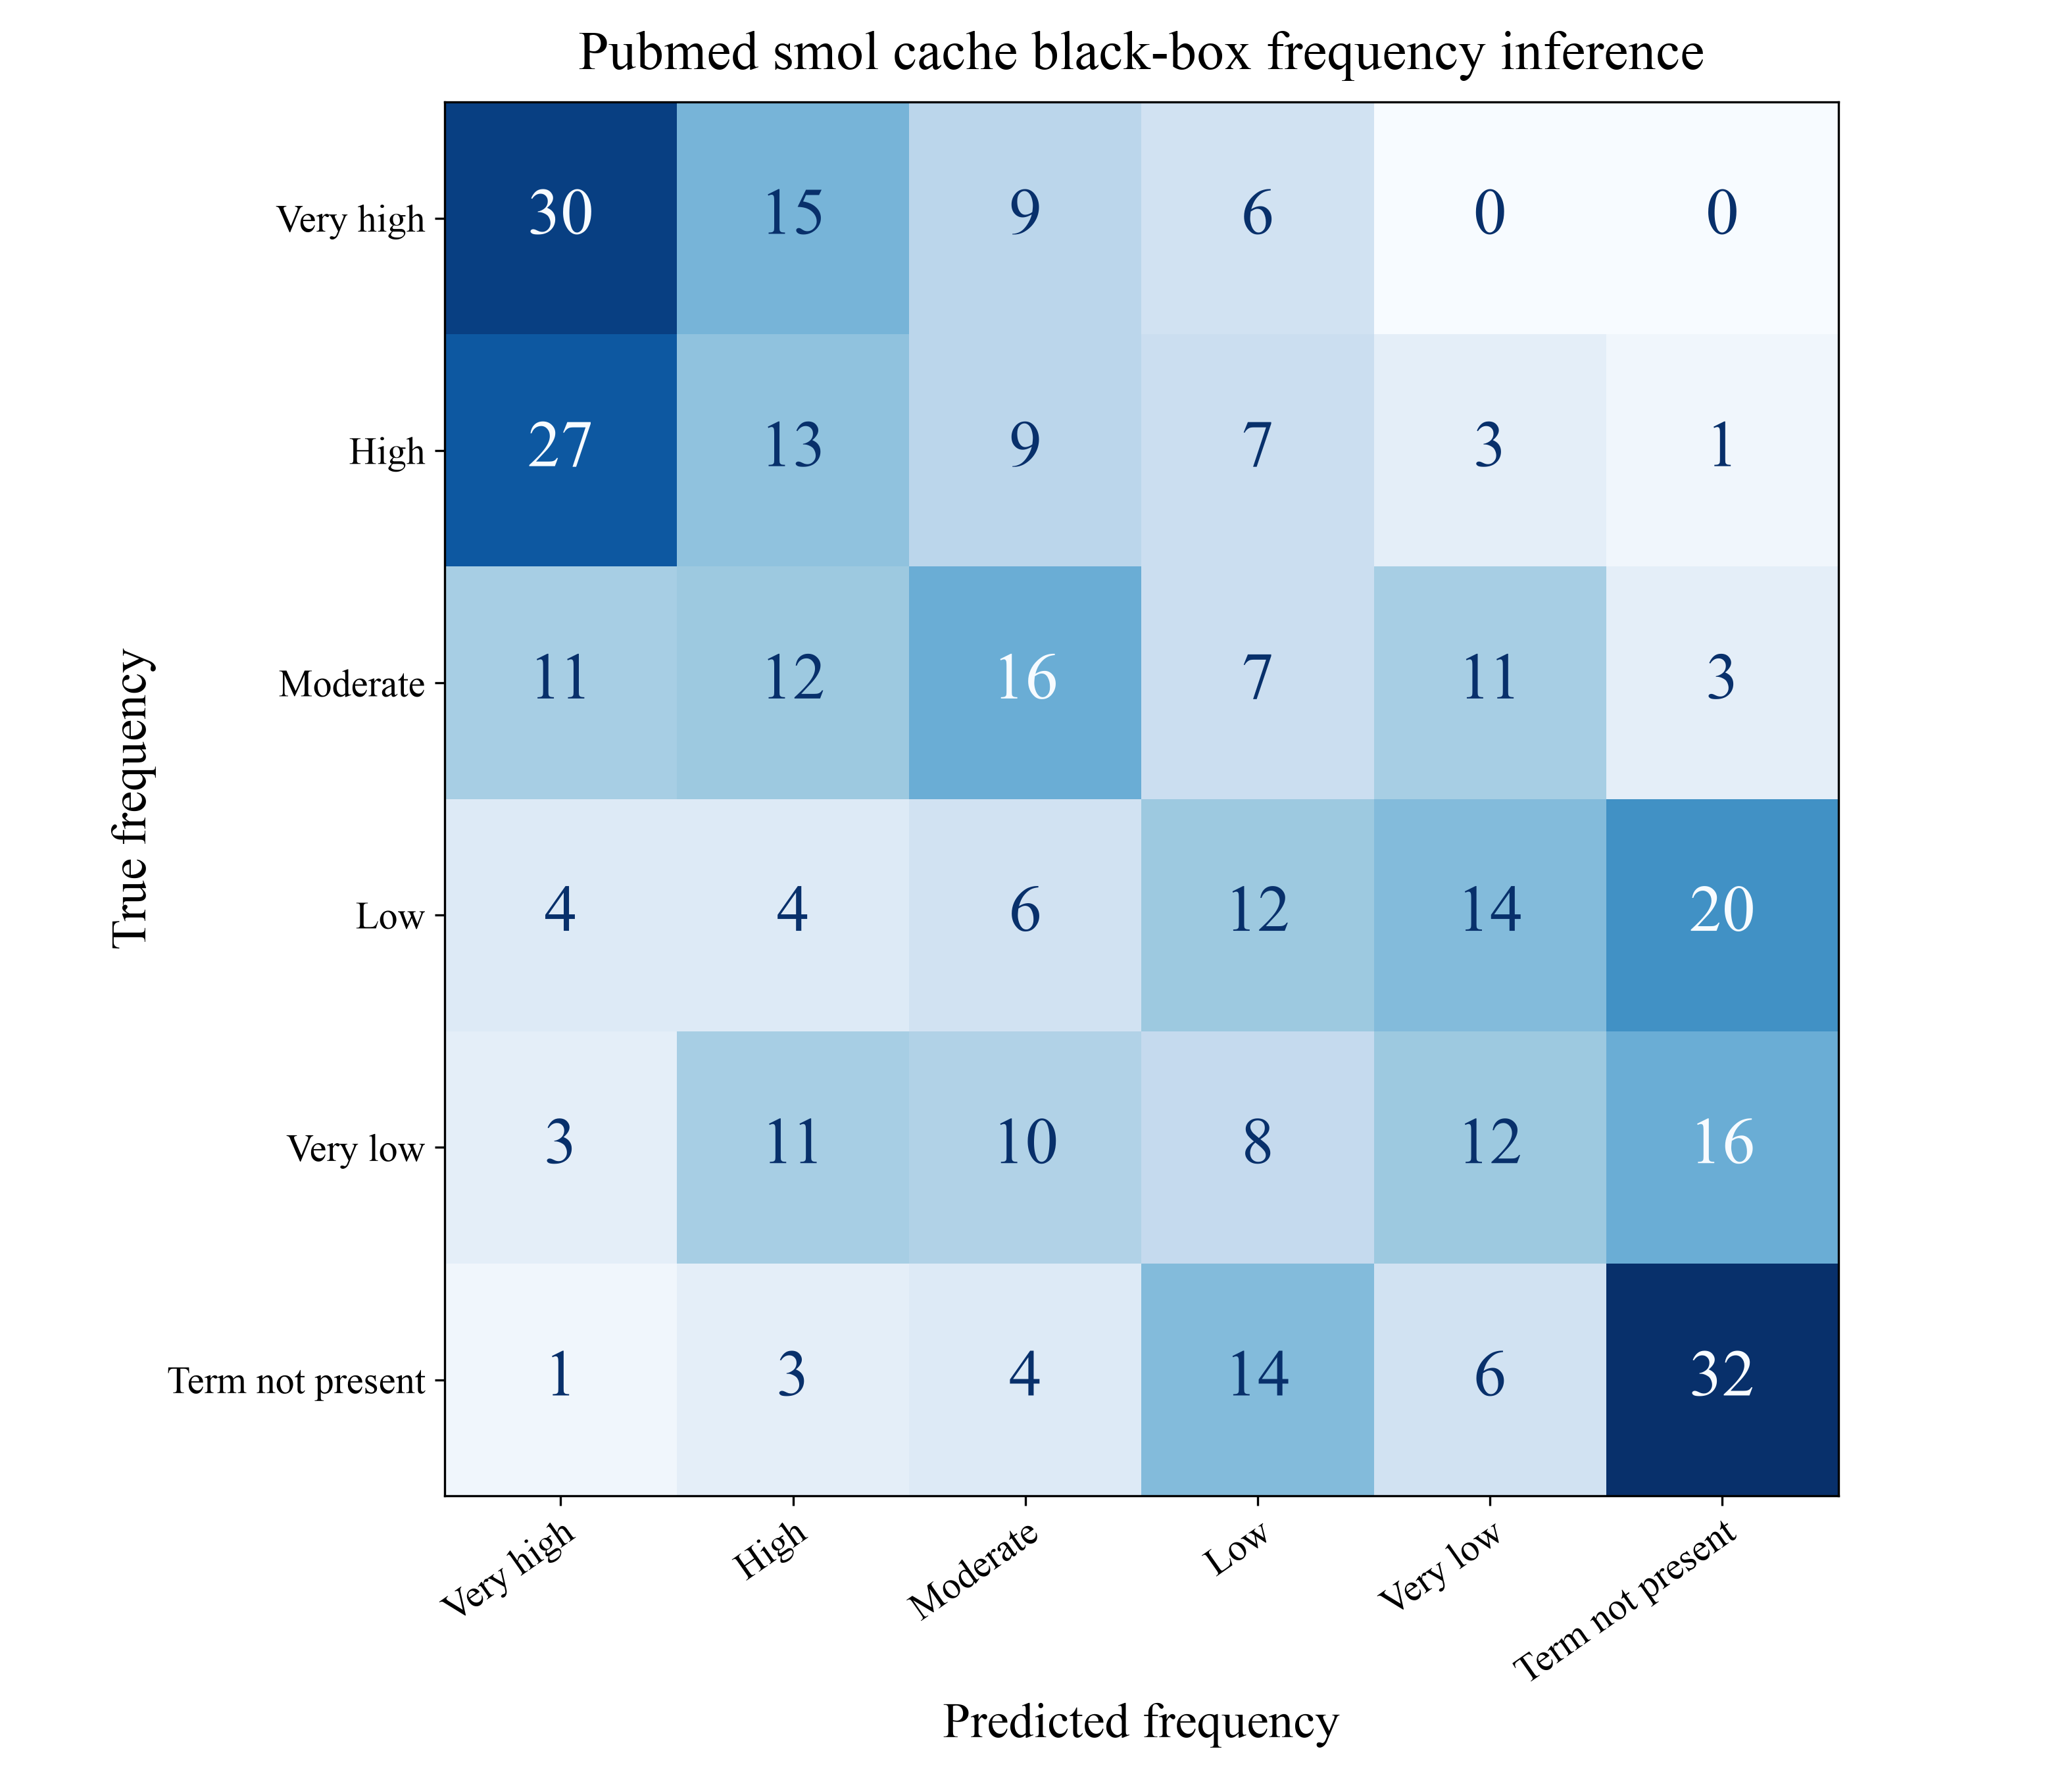

The file beside this chart, header and first rows:
True frequency, Very high, High, Moderate, Low, Very low, Term not present
Very high, 30, 15, 9, 6, 0, 0
High, 27, 13, 9, 7, 3, 1
Moderate, 11, 12, 16, 7, 11, 3
Low, 4, 4, 6, 12, 14, 20
Very low, 3, 11, 10, 8, 12, 16
Term not present, 1, 3, 4, 14, 6, 32
